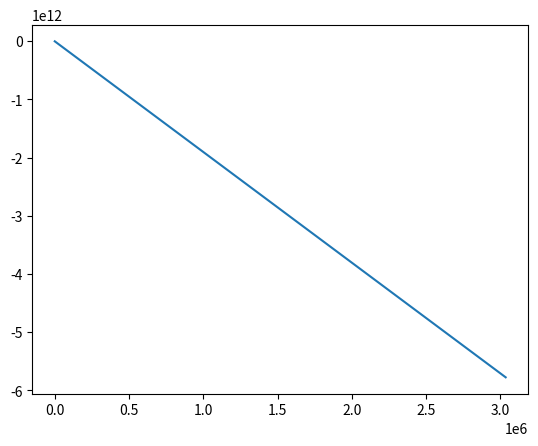

Write Python code to recreate this figure.
import numpy as np
import matplotlib.pyplot as plt
from scipy.integrate import odeint
#important numbers
mn = 1.6749 * 10**-27 #kg
g = -9.81
mu = 4 * np.pi * 10**-7

r_from_wall = np.array([[3], [0.29]])
mag_of_r = np.linalg.norm(r_from_wall)
r_hat = r_from_wall / mag_of_r

#top and bottom bounds(used for hit detection)
topwall = 0.30 
bottom = 0

#B field defs(monopole)
def Bfield1(qm, r, rhat): #qm should be set to 10^-15 or so(mess with this a little)
    B1 = (qm/(r**2)) * rhat
    return B1
def Bfield2(qm , r, rhat):
    B2 = (qm/(r**2)) * rhat
    return B2

#print('rhat=',r_hat)
#print('B field is =',Bfield1((1*10**-15), topwall - r_from_wall, r_hat))

def gradient_Bfield(qm, r, rhat):
    gradB = (-2 * qm / r**3) * rhat
    return gradB

#print('gradient =',gradient_calc(1*10**-15, topwall - r_from_wall, r_hat))

def force(m, g, p, mu, gradB):
    Fnet = m * g + p * mu * gradB
    return Fnet

def velocity(g, t_max, mu, gradB,):
    def acceleration(v, t):
        F = mu * gradB
        a = F / mn
        return a.flatten()
    v0 = np.zeros(2)
    t = np.linspace(0, t_max, 10000)
    vel = odeint(acceleration, v0, t)
    return vel

#caculate netforce on neutron at the position above
fnet_on_neutron = force(mn, g, 1, mu, gradient_Bfield(1*10**-15, topwall - r_from_wall, r_hat))
print('fnet is ', fnet_on_neutron)
print('velocity = ', velocity(g, 40, mu, gradient_Bfield(1*10**-15, topwall - r_from_wall, r_hat)))

plt.plot(velocity(g, 40, mu, gradient_Bfield(1*10**-15, topwall - r_from_wall, r_hat))[:,0],velocity(g, 40, mu, gradient_Bfield(1*10**-15, topwall - r_from_wall, r_hat))[:,1])
plt.show()
